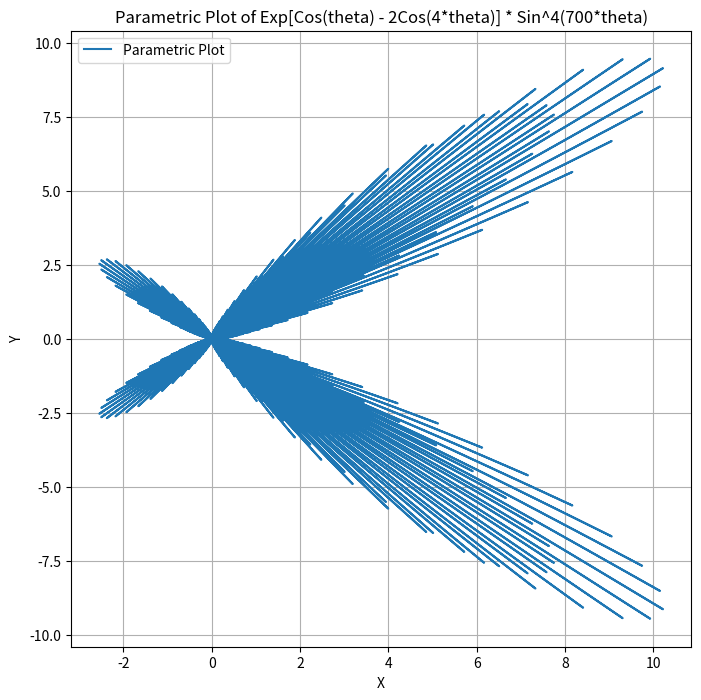

Write Python code to recreate this figure.
import numpy as np
import matplotlib.pyplot as plt

# Define the parameter range (theta values)
theta = np.linspace(0, 2*np.pi, 1000)

# Define the function
def parametric_function(theta):
    return np.exp(np.cos(theta) - 2 * np.cos(4 * theta)) * np.sin(700 * theta)**4

# Calculate the x and y coordinates using the parametric function
x = parametric_function(theta) * np.cos(theta)
y = parametric_function(theta) * np.sin(theta)

# Create the plot
plt.figure(figsize=(8, 8))
plt.plot(x, y, label='Parametric Plot')
plt.title('Parametric Plot of Exp[Cos(theta) - 2Cos(4*theta)] * Sin^4(700*theta)')
plt.xlabel('X')
plt.ylabel('Y')
plt.legend()
plt.grid()
plt.show()

